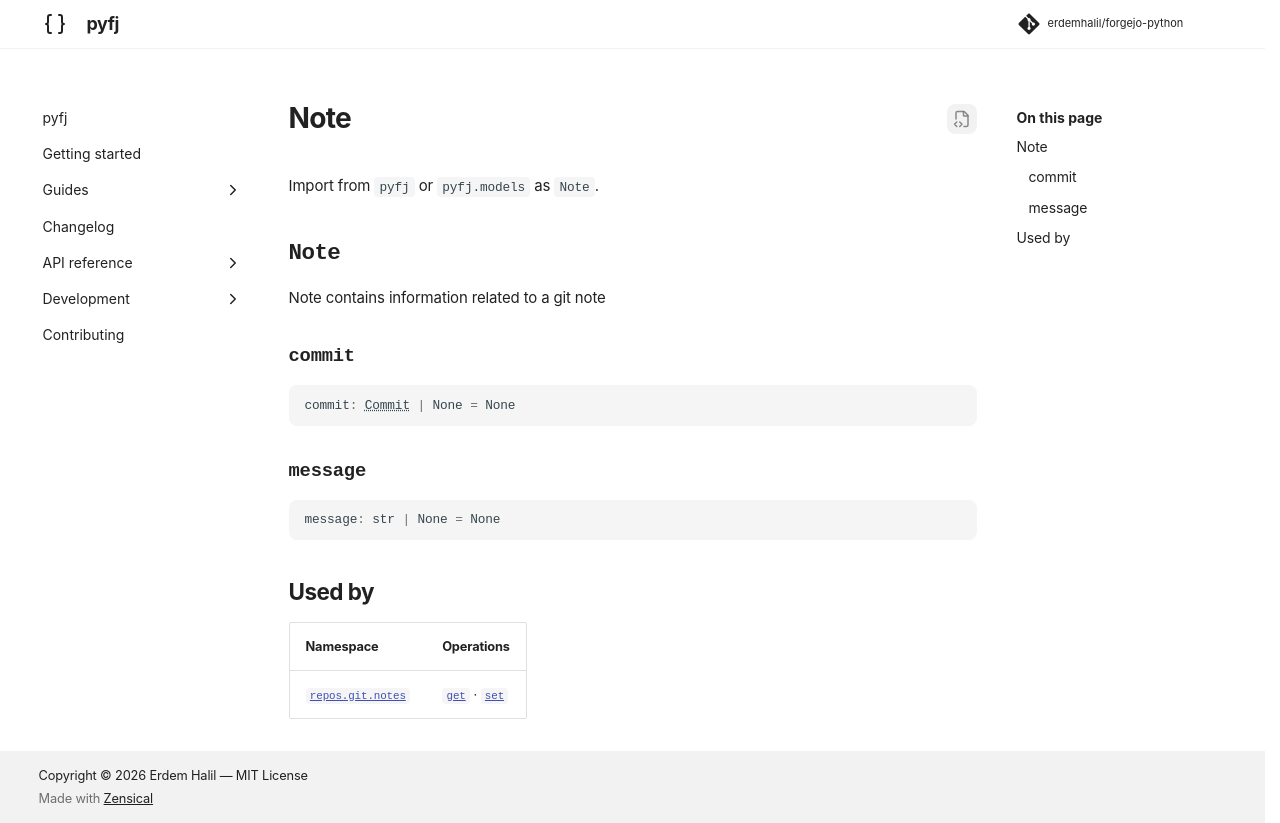

repository: erdemhalil/forgejo-python · page: dev/reference/models/note/index.html · generator: mkdocs

---
title: "Note"
description: "Note contains information related to a git note"
---

# Note

Import from `pyfj` or `pyfj.models` as `Note`.

::: pyfj._generated.models.note.Note

## Used by

| Namespace | Operations |
|---|---|
| [`repos.git.notes`](../namespaces/repos/git/notes/index.md) | [`get`](../namespaces/repos/git/notes/index.md#pyfj._generated.api.repos.ReposGitNotes.get) · [`set`](../namespaces/repos/git/notes/index.md#pyfj._generated.api.repos.ReposGitNotes.set) |
